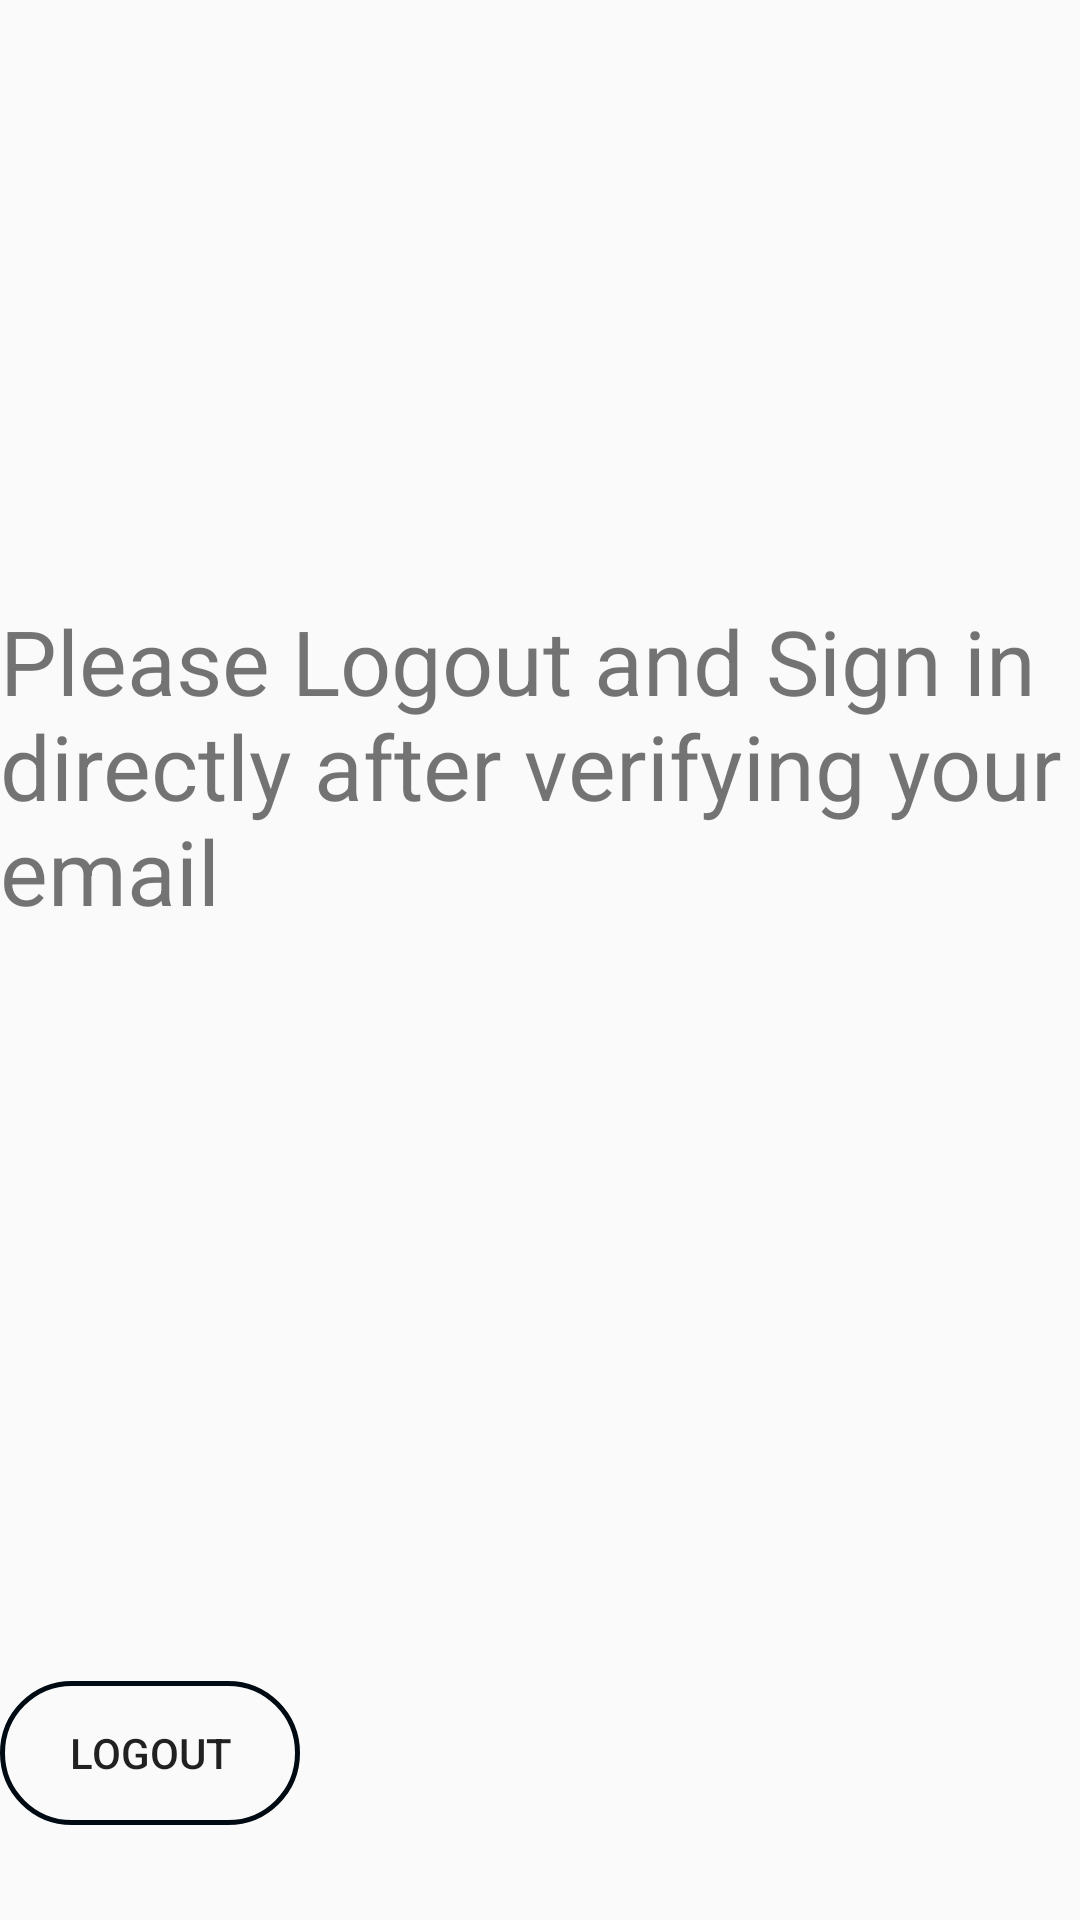

Here is an Android app screen rendered from its layout file. Give the layout XML and the strings, colors and styles it references.
<!-- AndroidManifest.xml: application theme AppTheme -->
<!-- res/layout/activity_dummy_1.xml -->
<?xml version="1.0" encoding="utf-8"?>
<LinearLayout
    xmlns:android="http://schemas.android.com/apk/res/android"
    xmlns:app="http://schemas.android.com/apk/res-auto"
    xmlns:tools="http://schemas.android.com/tools"
    android:layout_width="match_parent"
    android:orientation="vertical"
    android:layout_height="match_parent"
    tools:context=".dummy_1">

    <TextView
        android:id="@+id/tv1"
        android:layout_width="match_parent"
        android:layout_height="30dp"
        android:layout_gravity="center_horizontal"
        android:gravity="center_horizontal"
        android:text="Email  not verified"
        android:textStyle="bold"
        android:visibility= "gone"/>

     <Button
         android:id="@+id/verify"
         android:layout_width="match_parent"
         android:layout_height="wrap_content"
         android:text="Resend Mail"
         android:visibility="gone" />

    <TextView
        android:layout_width="match_parent"
        android:layout_height="wrap_content"
        android:layout_marginTop="200dp"
        android:textSize="30sp"
        android:text="Please Logout and Sign in directly after verifying your email"
        android:id="@+id/text"/>

    <Button
        android:id="@+id/logout1"
        android:layout_width="100dp"
        android:layout_height="wrap_content"
        android:layout_marginTop="250dp"
        android:background="@drawable/bt_cont"
        android:onClick="logout"
        android:text="logout"
        tools:ignore="HardcodedText" />


</LinearLayout>
<!-- resources referenced by this layout -->
<resources>
  <!-- drawable bt_cont (drawable) -->
  <?xml version="1.0" encoding="utf-8"?>
  <shape xmlns:android="http://schemas.android.com/apk/res/android">
  
  
  
      <corners
          android:bottomLeftRadius="80dp"
          android:bottomRightRadius="80dp"
          android:topLeftRadius="80dp"
          android:topRightRadius="80dp"
          />
  
      <stroke
          android:color="#000a12"
          android:width="1.5dp"
           >
  
  
  
      </stroke>
  </shape>
  <style name="AppTheme" parent="Theme.AppCompat.Light.NoActionBar">
          
          <item name="colorPrimary">@color/colorPrimary</item>
          <item name="colorPrimaryDark">@color/colorPrimaryDark</item>
          <item name="colorAccent">@color/colorAccent</item>
      </style>
  <color name="colorPrimary">#008577</color>
  <color name="colorPrimaryDark">#00574B</color>
  <color name="colorAccent">#D81B60</color>
</resources>
